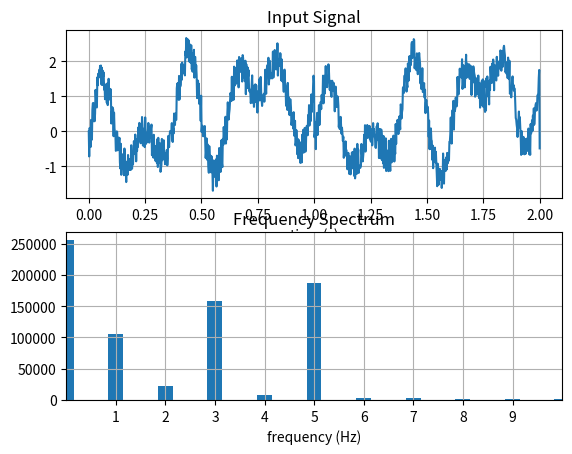

Python code for this plot:
import matplotlib.pyplot as plt
import numpy as np
from scipy import signal

sampling_frequency = 1000
filter_frequency = 10
signal_frequency = 1

# Data for plotting
t = np.linspace(0.0, 2.0, sampling_frequency)

square = signal.square(2 * np.pi * signal_frequency * t)
sine1 = np.sin(2 * np.pi * signal_frequency * t) + np.sin(2 * np.pi * 3*signal_frequency * t)
sine2 = np.sin(2 * np.pi * 3*signal_frequency * t)
sine3 = np.sin(2 * np.pi * 5*signal_frequency * t)
sawtooth = signal.sawtooth(2 * np.pi * signal_frequency * t)
noise = np.random.rand(sampling_frequency)

#change signal here
input_signal = sine3 + sine2 + noise + sawtooth

# filter signal
b, a = signal.iirfilter(2, filter_frequency/sampling_frequency, btype='lowpass')
filtered_square = signal.lfilter(b, a, input_signal)

## fourier transform
f_orig = np.fft.fft(input_signal)
f_filtered = np.fft.fft(filtered_square)

## sample frequencies
freq = np.fft.fftfreq(len(filtered_square), d=t[1]-t[0])

figure1, (ax1, ax3) = plt.subplots(2, 1)

ax1.plot(t, input_signal)
ax1.set(xlabel='time (s)', title='Input Signal')
ax1.grid()

ax3.bar(freq, abs(f_orig)**2, 0.3)
ax3.set(xlabel='frequency (Hz)', title='Frequency Spectrum')
ax3.set_xlim(0, signal_frequency*10)
ax3.grid()
ax3.set_xticks(np.arange(signal_frequency, signal_frequency*10, step=signal_frequency))


# figure2, (ax2, ax4) = plt.subplots(2, 1)
# ax2.plot(t, filtered_square)
# ax2.set(xlabel='time (s)', title='Lowpass filtered square signal')
# ax2.grid()
#
# ax4.bar(freq, abs(f_filtered)**2, 0.1)
# ax4.set(xlabel='frequency (Hz)', title='Lowpass Square signal')
# ax4.set_xlim(0, signal_frequency*10)

plt.show()
